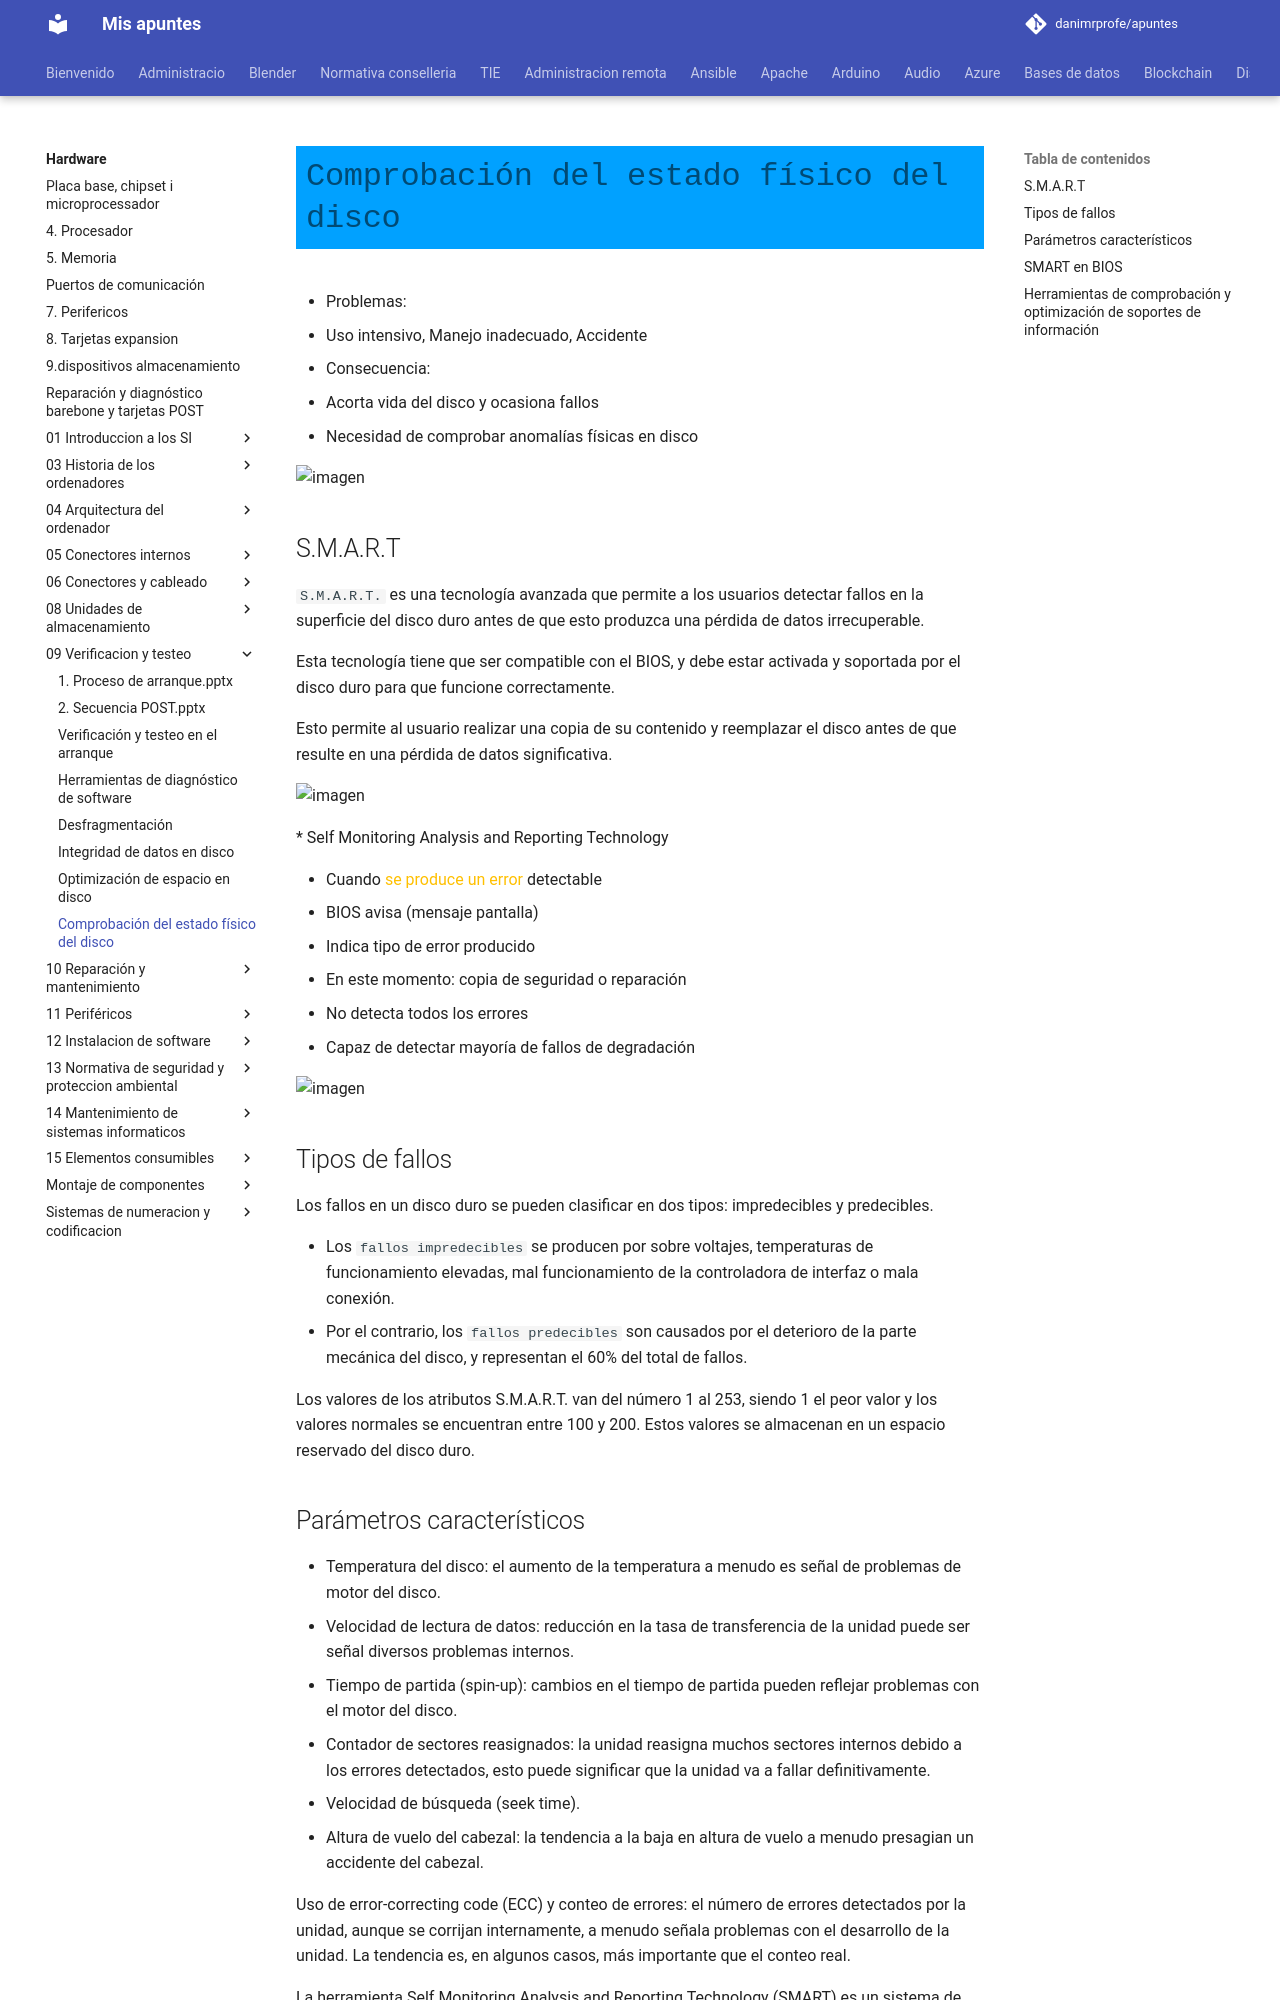

repository: danimrprofe/apuntes · page: hardware/09_-_Verificacion_y_testeo/smart-comprobacion-disco/index.html · generator: mkdocs

# Comprobación del estado físico del disco

* Problemas:
  * Uso intensivo, Manejo inadecuado, Accidente
* Consecuencia:
  * Acorta vida del disco y ocasiona fallos
  * Necesidad de comprobar anomalías físicas en disco

![imagen](img/5_Herramientas_de_comprobaci%C3%B3n_y_optimizaci%C3%B3n_de_soportes_de_info0.jpg)

## S.M.A.R.T

``S.M.A.R.T.`` es una tecnología avanzada que permite a los usuarios detectar fallos en la superficie del disco duro antes de que esto produzca una pérdida de datos irrecuperable.

Esta tecnología tiene que ser compatible con el BIOS, y debe estar activada y soportada por el disco duro para que funcione correctamente.

Esto permite al usuario realizar una copia de su contenido y reemplazar el disco antes de que resulte en una pérdida de datos significativa.

![imagen](img/5_Herramientas_de_comprobaci%C3%B3n_y_optimizaci%C3%B3n_de_soportes_de_info1.jpg)

\* Self Monitoring Analysis and Reporting Technology

* Cuando  <span style="color:#FFC000">se produce un error </span> detectable
  * BIOS avisa \(mensaje pantalla\)
  * Indica tipo de error producido
  * En este momento: copia de seguridad o reparación
* No detecta todos los errores
* Capaz de detectar mayoría de fallos de degradación

![imagen](img/5_Herramientas_de_comprobaci%C3%B3n_y_optimizaci%C3%B3n_de_soportes_de_info2.jpg)

## Tipos de fallos

Los fallos en un disco duro se pueden clasificar en dos tipos: impredecibles y predecibles.

- Los ``fallos impredecibles`` se producen por sobre voltajes, temperaturas de funcionamiento elevadas, mal funcionamiento de la controladora de interfaz o mala conexión.
- Por el contrario, los ``fallos predecibles`` son causados por el deterioro de la parte mecánica del disco, y representan el 60% del total de fallos.

Los valores de los atributos S.M.A.R.T. van del número 1 al 253, siendo 1 el peor valor y los valores normales se encuentran entre 100 y 200. Estos valores se almacenan en un espacio reservado del disco duro.
